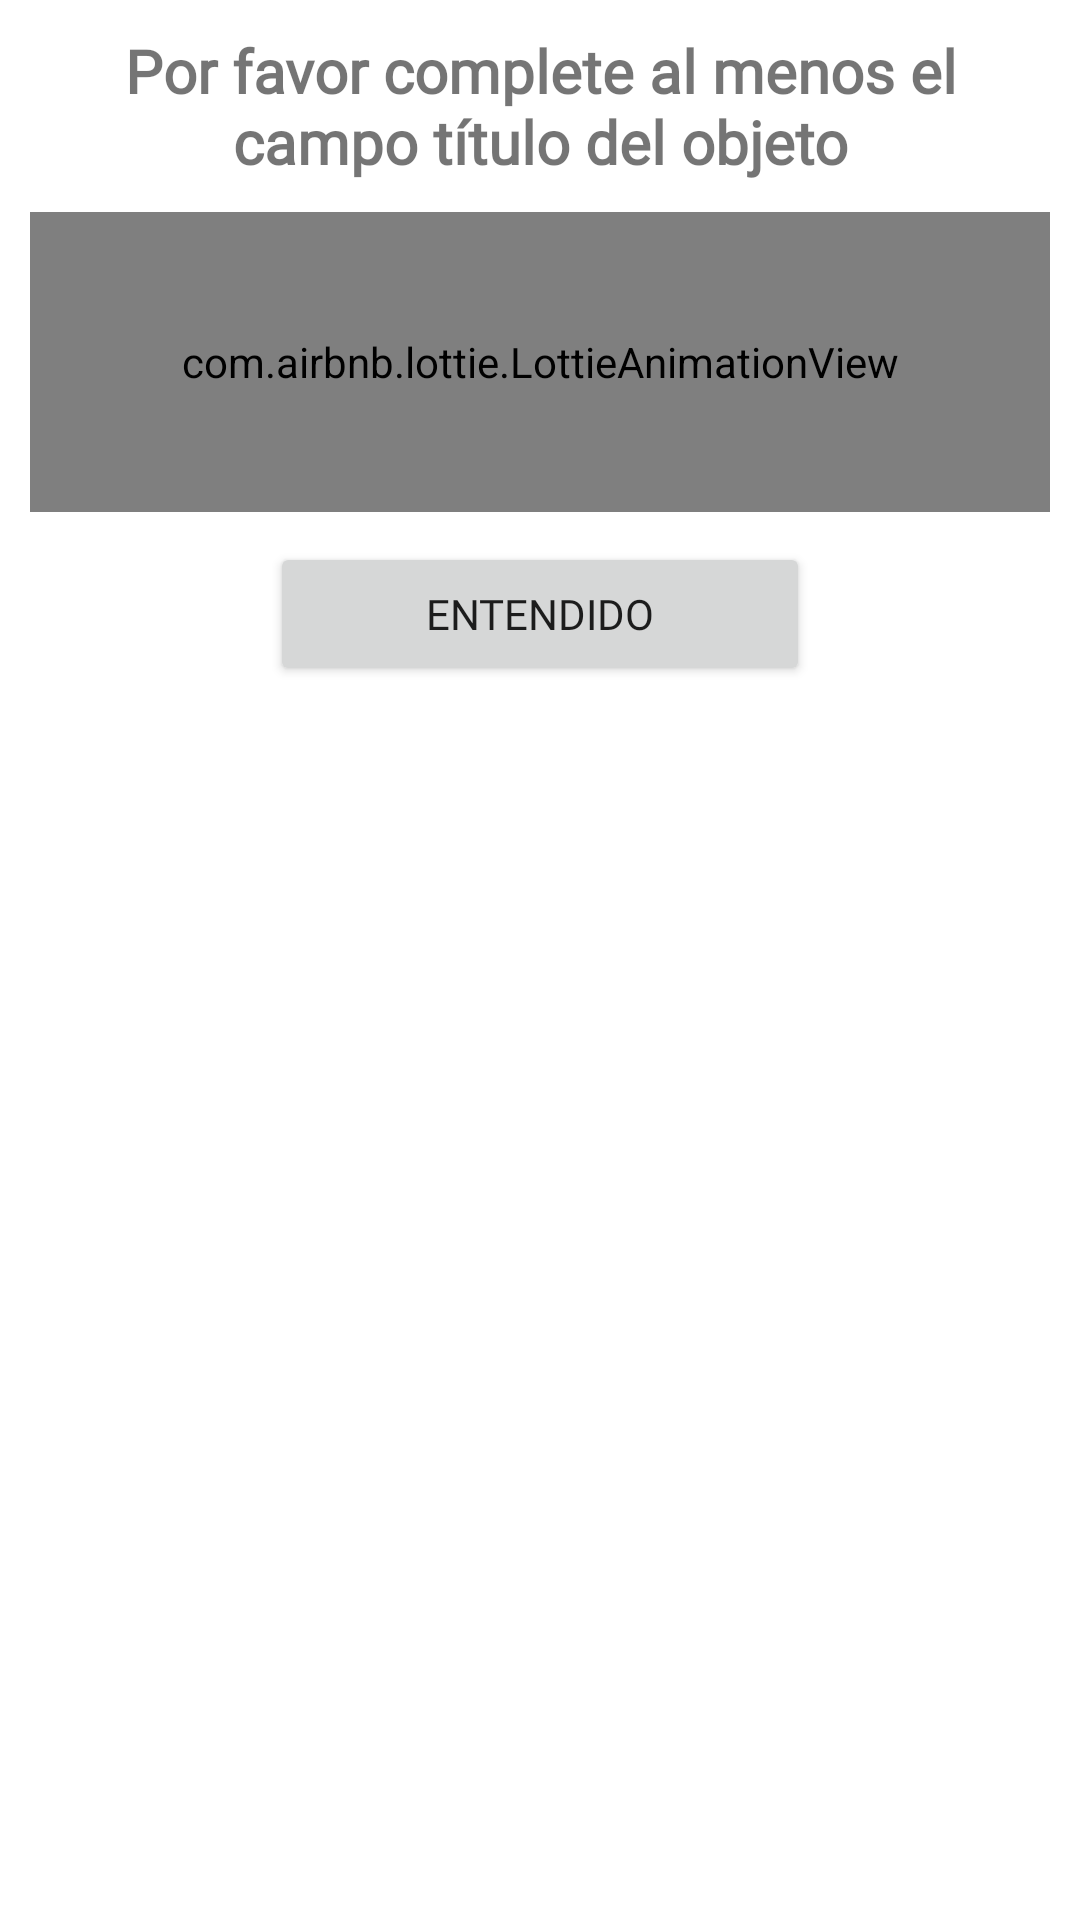

Reconstruct the res/layout file that produces this screen, plus the resources it refers to.
<!-- AndroidManifest.xml: application theme Theme.FindApp -->
<!-- res/layout/cuadro_dialogo_validar_registro_c.xml -->
<?xml version="1.0" encoding="utf-8"?>
<androidx.appcompat.widget.LinearLayoutCompat xmlns:android="http://schemas.android.com/apk/res/android"
    xmlns:app="http://schemas.android.com/apk/res-auto"
    android:layout_width="300dp"
    android:layout_height="300dp"
    android:layout_gravity="center"
    android:orientation="vertical"
    android:padding="10dp">

    <TextView
        android:layout_width="match_parent"
        android:layout_height="wrap_content"
        android:fontFamily="@font/worksans"
        android:gravity="center"
        android:text="@string/validarTXT"
        android:textSize="20sp"
        android:textStyle="bold" />


    <com.airbnb.lottie.LottieAnimationView
        android:layout_width="match_parent"
        android:layout_height="100dp"
        android:layout_gravity="center"
        android:layout_marginTop="10dp"
        app:lottie_autoPlay="true"
        app:lottie_fileName="validar_registro_contacto.json"
        app:lottie_imageAssetsFolder="assets"
        app:lottie_loop="true" />

    <Button
        android:id="@+id/buttonValidarRegistroObjeto"
        android:layout_width="180dp"
        android:layout_height="wrap_content"
        android:layout_gravity="center"
        android:layout_marginTop="10dp"
        android:fontFamily="@font/worksans"
        android:text="@string/buttonValidarRegistroObjeto" />
</androidx.appcompat.widget.LinearLayoutCompat>
<!-- resources referenced by this layout -->
<resources>
  <string name="buttonValidarRegistroObjeto">Entendido</string>
  <string name="validarTXT">Por favor complete al menos el campo título del objeto</string>
  <style name="Theme.FindApp" parent="Theme.MaterialComponents.DayNight.DarkActionBar">
          
          <item name="colorPrimary">@color/colorPrimary</item>
          <item name="colorPrimaryVariant">@color/colorPrimaryDark</item>
          <item name="colorOnPrimary">@color/white</item>
          
          <item name="colorSecondary">@color/teal_200</item>
          <item name="colorSecondaryVariant">@color/teal_700</item>
          <item name="colorOnSecondary">@color/colorPrimaryDark</item>
          
          <item name="android:statusBarColor" tools:targetApi="l">?attr/colorPrimaryVariant</item>
          
      </style>
  <color name="colorPrimary">#1a237e</color>
  <color name="colorPrimaryDark">#000051</color>
  <color name="white">#FFFFFFFF</color>
  <color name="teal_200">#FF03DAC5</color>
  <color name="teal_700">#FF018786</color>
</resources>
